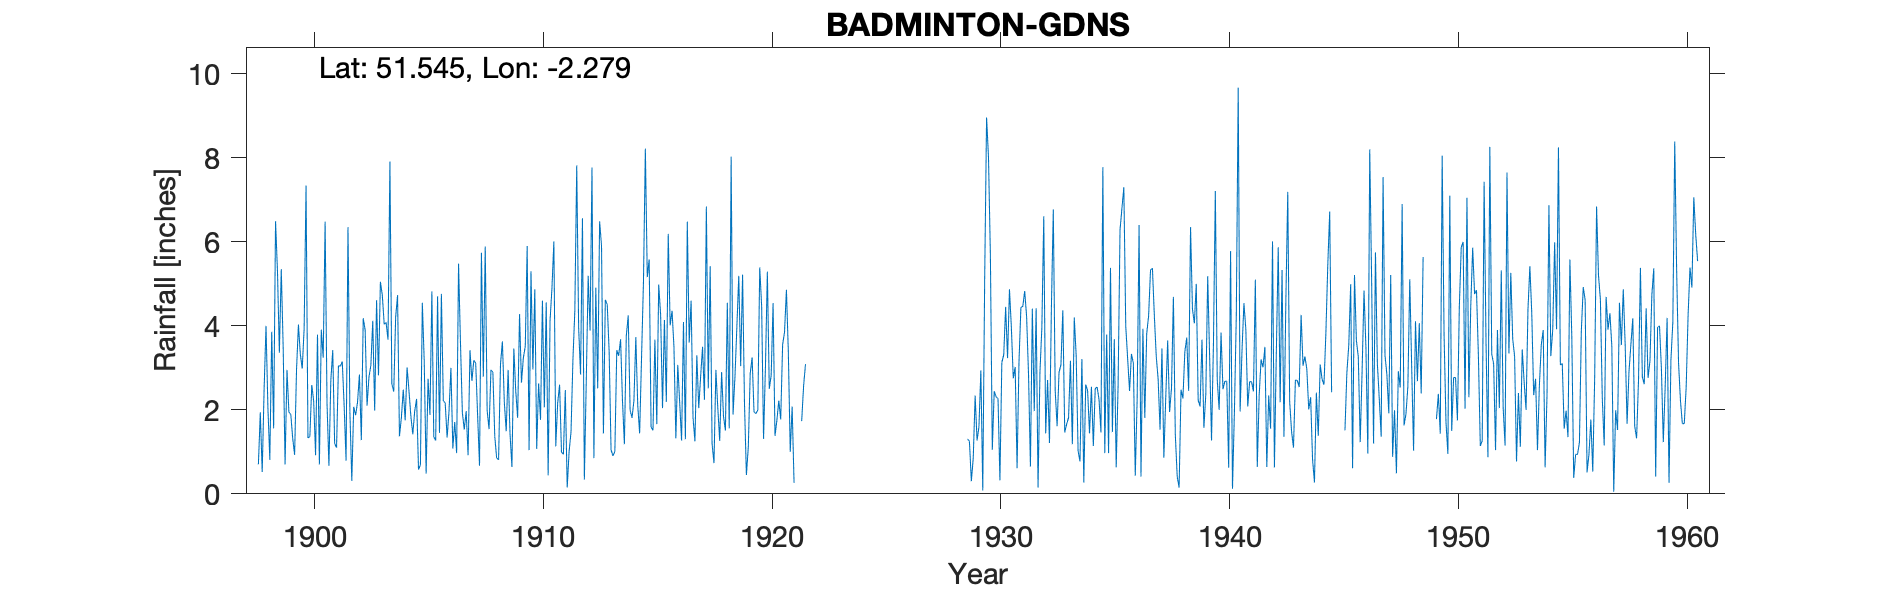

Source data for this figure (header and first rows):
BADMINTON-GDNS, , , , , , , , , , , , , , , , , , , , , , , 
Grid ref, ST80768293, Long, -2.279, Lat, 51.54, Elevation, 407, ft, , , , , , , , , , , , , , , 
Station no, 2195, , , , , , , , , , , , , , , , , , , , , , 
, 1890, 1891, 1892, 1893, 1894, 1895, 1896, 1897, 1898, 1899, 1900, 1901, 1902, 1903, 1904, 1905, 1906, 1907, 1908, 1909, 1910, 1911, 1912
January, , , , , , , , , 0.7, 5.35, 3.94, 2.15, 1.95, 4.12, 4.2, 0.58, 4.76, 1.53, 1.99, 1.43, 2.96, 1.13, 3.95
February, , , , , , , , , 1.94, 3.49, 7.34, 0.67, 0.31, 1.98, 4.73, 0.69, 2.22, 1.97, 1.54, 0.64, 4.87, 2.16, 2.84
March, , , , , , , , , 0.52, 0.7, 1.33, 2.7, 2.07, 4.61, 1.37, 4.55, 2.16, 0.92, 2.95, 3.46, 1.07, 2.6, 6.56
April, , , , , , , , , 2.49, 2.95, 1.36, 3.42, 1.87, 2.82, 1.81, 3.15, 1.34, 3.42, 2.9, 2.45, 2.63, 0.99, 0.34
May, , , , , , , , , 4, 1.95, 2.59, 1.2, 2.18, 5.05, 2.48, 0.48, 1.97, 2.69, 1.37, 1.81, 1.76, 0.94, 2.69
June, , , , , , , , , 2.04, 1.89, 2.21, 1.1, 2.84, 4.73, 1.75, 2.74, 3, 3.18, 0.85, 4.28, 4.6, 2.47, 5.19
July, , , , , , , , , 0.81, 1.32, 0.92, 3.05, 1.28, 4.04, 3.01, 1.88, 1.08, 3.11, 0.81, 2.65, 2.06, 0.15, 3.89
August, , , , , , , , , 3.86, 0.93, 3.79, 3.04, 4.18, 4.08, 2.45, 4.82, 1.71, 1.87, 3.08, 3.24, 4.56, 1.01, 7.77
September, , , , , , , , , 1.56, 2.95, 0.7, 3.15, 3.9, 3.67, 1.84, 1.36, 0.97, 0.67, 3.63, 3.51, 0.44, 1.47, 0.85
October, , , , , , , , , 6.49, 4.03, 3.91, 2.08, 2.1, 7.91, 1.42, 1.27, 5.48, 5.74, 2.19, 5.9, 4.12, 3.19, 4.91
November, , , , , , , , , 5.31, 3.32, 3.24, 0.79, 2.78, 2.62, 1.97, 4.7, 3.61, 2.79, 1.49, 1.04, 4.9, 4.36, 2.51
December, , , , , , , , , 3.36, 2.98, 6.48, 6.35, 3.06, 2.43, 2.26, 1.45, 1.93, 5.89, 2.95, 5.3, 6.01, 7.82, 6.49
Total, , , , , , , , , 33.08, 31.86, 37.81, 29.7, 28.52, 48.06, 29.29, 27.67, 30.23, 33.78, 25.75, 35.71, 39.98, 28.29, 47.99
